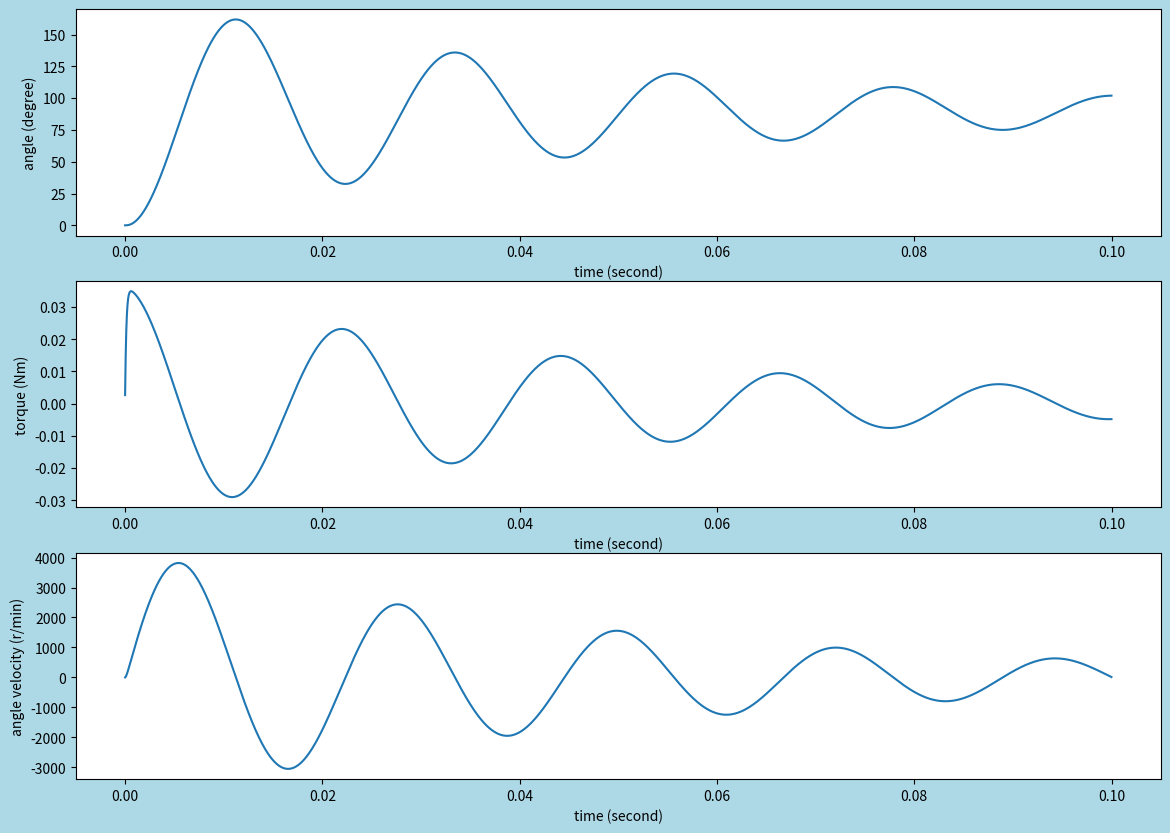

Python code for this plot:
import numpy as np

VOLTAGE_CLIPPING = 24
SAMPLING_TIME = 1e-5  # second


class BLDCMotor:
    def __init__(self, name, motor_voltage, resistance, inductance, inertia, damping,
                  kt, 
                  kp=1.0, kd=0.0,
                 max_current=10.0, max_rpm=1e+5):
        self.__name = name
        # TODO self.__max_rpm = max_rpm
        self.__motor_voltage = motor_voltage
        self._max_current = max_current

        # initialize constant params
        self._w_ref = 0.0
        self._kp = kp  # proportional gain
        self._kd = kd  # differential gain
        self._ke = self._kt = kt  # torque constant
        # TODO self._ke = kt + viscous_damping

        self.__angle = 0.0
        self.__angular_velocity = 0.0
        self.__angular_acceleration = 0.0

        self._rl_circuit = RLCircuit(resistance, inductance)
        self._motor_dynamics = MotorDynamics(inertia, damping)

    def set_speed(self, speed_rpm):
        # TODO code to set the speed of the motor in RPM
        pass

    def request_angle(self, target_angle, load_torque):
        # code to set and get angle, w, surplus_torque of the motor
        assert target_angle <= 2 * np.pi, \
            'target_angle : {} may be a degree.'.format(target_angle)
        error_angle = target_angle - self.angle_radian
        pwm = self._kp * error_angle + \
            self._kd*(self._w_ref - self.angular_velocity)
        voltage = np.clip(self.motor_voltage * pwm,
                          -VOLTAGE_CLIPPING,
                          VOLTAGE_CLIPPING) - (self._ke * self.angular_velocity)

        # (self._kt * current)  is electrical torque
        surplus_torque = (
            self._kt * self._rl_circuit.get_current(voltage)) + load_torque
        self.__angular_velocity = self._motor_dynamics.get_angular_velocity(
            surplus_torque)
        self.__angle += self.angular_velocity * SAMPLING_TIME
        return self.angle_radian, self.angular_velocity, surplus_torque

    def _velocity_control(self, target_velocity_radian_second):
        # TODO
        pass

    @property
    def name(self):
        return self.__name

    @property
    def motor_voltage(self):
        return self.__motor_voltage

    @motor_voltage.setter
    def motor_voltage(self, voltage):
        print("updte voltage from {} to {}.".format(
            self.__motor_voltage, voltage))
        self.__motor_voltage = voltage

    @property
    def angular_acceleration(self):
        return self.__angular_acceleration

    @property
    def angle_radian(self):
        return self.__angle

    @property
    def angular_velocity(self):
        # code to get the current motor angle velocity at radian / second
        return self.__angular_velocity


class RLCircuit:
    def __init__(self, resistance, inductance):
        self._resistance = resistance
        self._inductance = inductance
        self.__current = 0.0

        self.__integral = 0.0

    def get_current(self, voltage):
        # code to get the current through the circuit
        self.__integral += (voltage - (self.__current *
                            self._resistance))*SAMPLING_TIME
        self.__current = self.__integral / self._inductance
        return self.__current


class MotorDynamics:
    def __init__(self, inertia, damping):
        self._inertia = inertia
        self._damping = damping
        self.__angular_velocity = 0.0

        self.__integral = 0.0

    def get_angular_velocity(self, torque):
        # code to get the current angular velocity of the motor
        self.__integral += (torque - self._damping *
                            self.__angular_velocity)*SAMPLING_TIME
        self.__angular_velocity = self.__integral / self._inertia
        return self.__angular_velocity


if __name__ == '__main__':
    import matplotlib.pyplot as plt
    # R16 bldc moon's
    resistance = 2.2        #Ω
    inductance = 0.3*1e-3   #H
    J = 2.86 * 1e-7         #kg m^2
    damping = 10 * J        
    kt = 5.04*1e-3          #Nm / A
    
    #set control params
    kp = 1.0
    kd = 0.00

    bldc = BLDCMotor("motor1", 10, resistance, inductance, J, damping, kt, kp, kd)

    target_angle = 1/2 *np.pi

    x = []
    y1 = []
    y2 = []
    y3 = []
    for i in range(int(0.1 / SAMPLING_TIME)):
        angle, angle_vel, torque = bldc.request_angle(target_angle, 0)

        x.append(i*SAMPLING_TIME)

        y1.append(angle*360/(2*np.pi))
        y2.append(torque)
        y3.append(angle_vel*60/(2*np.pi))


    print("Electrical time constant : {}(ms), Mechanical time constant : {}(ms)".format(inductance/resistance, J/damping))
    print("target angle {} (degree)".format(target_angle * 360/(2*np.pi)))

    fig = plt.figure(figsize=(14, 10), facecolor='lightblue')

    ax1 = fig.add_subplot(3, 1, 1)
    ax2 = fig.add_subplot(3, 1, 2)
    ax3 = fig.add_subplot(3, 1, 3)

    ax1.plot(x, y1,  label="angle (degree)")
    ax2.plot(x, y2, label="torque (Nm)")
    ax3.plot(x, y3,  label="angle velocity (r/min)")

    ax1.set_ylabel("angle (degree)")
    ax2.set_ylabel("torque (Nm)")
    ax3.set_ylabel("angle velocity (r/min)")

    ax1.set_xlabel("time (second)")
    ax2.set_xlabel("time (second)")
    ax3.set_xlabel("time (second)")

    plt.show()
